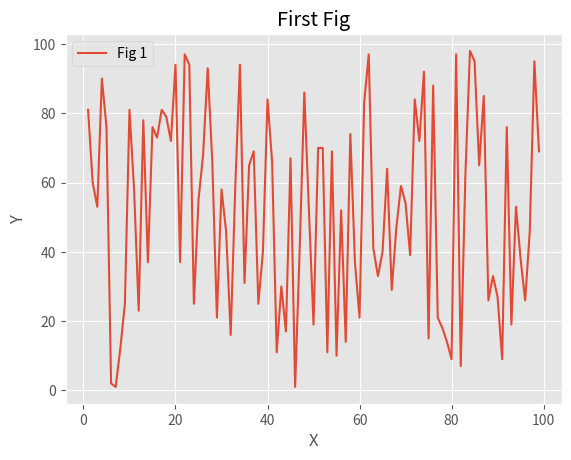
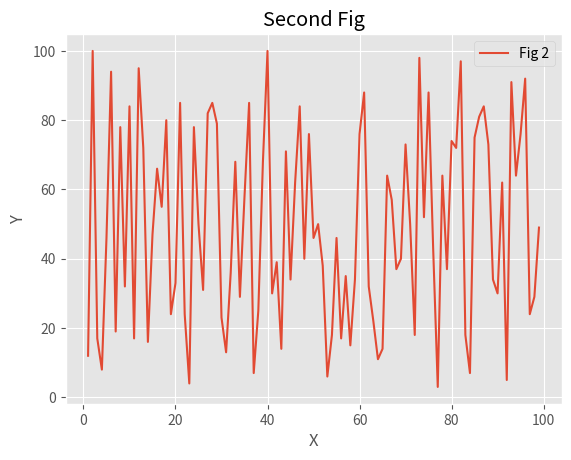

These figures' Python source, in order:
from matplotlib import pyplot as plt
import random as ra

plt.style.use('ggplot') # set a style for both figure

fig,ax1=plt.subplots() # create a figure 1  
fig2,ax2=plt.subplots() # create a figure 2

# ------------------- Generate a Fake Data-------------------------#

x=[i for i in range(1,100)]
y1=[ra.randint(1,100) for i in range(1,100)]
y2=[ra.randint(1,100) for i in range(1,100)]

# --------------------plot both figures---------------------------#
ax1.plot(x,y1,label="Fig 1")
ax2.plot(x,y2,label="Fig 2")

# ----------------------set a title,xlabel,ylabel and legends of fig1---------------#

ax1.set_title("First Fig")
ax1.set_xlabel("X")
ax1.set_ylabel("Y")
ax1.legend()

# ----------------------set a title,xlabel,ylabel and legends of fig2---------------#

ax2.set_title("Second Fig")
ax2.set_xlabel("X")
ax2.set_ylabel("Y")
ax2.legend()


# --------------------save both figures---------------------------------#
fig.savefig('Figure1.png')
fig2.savefig('Figure2.png')

# display the figures
plt.show()



